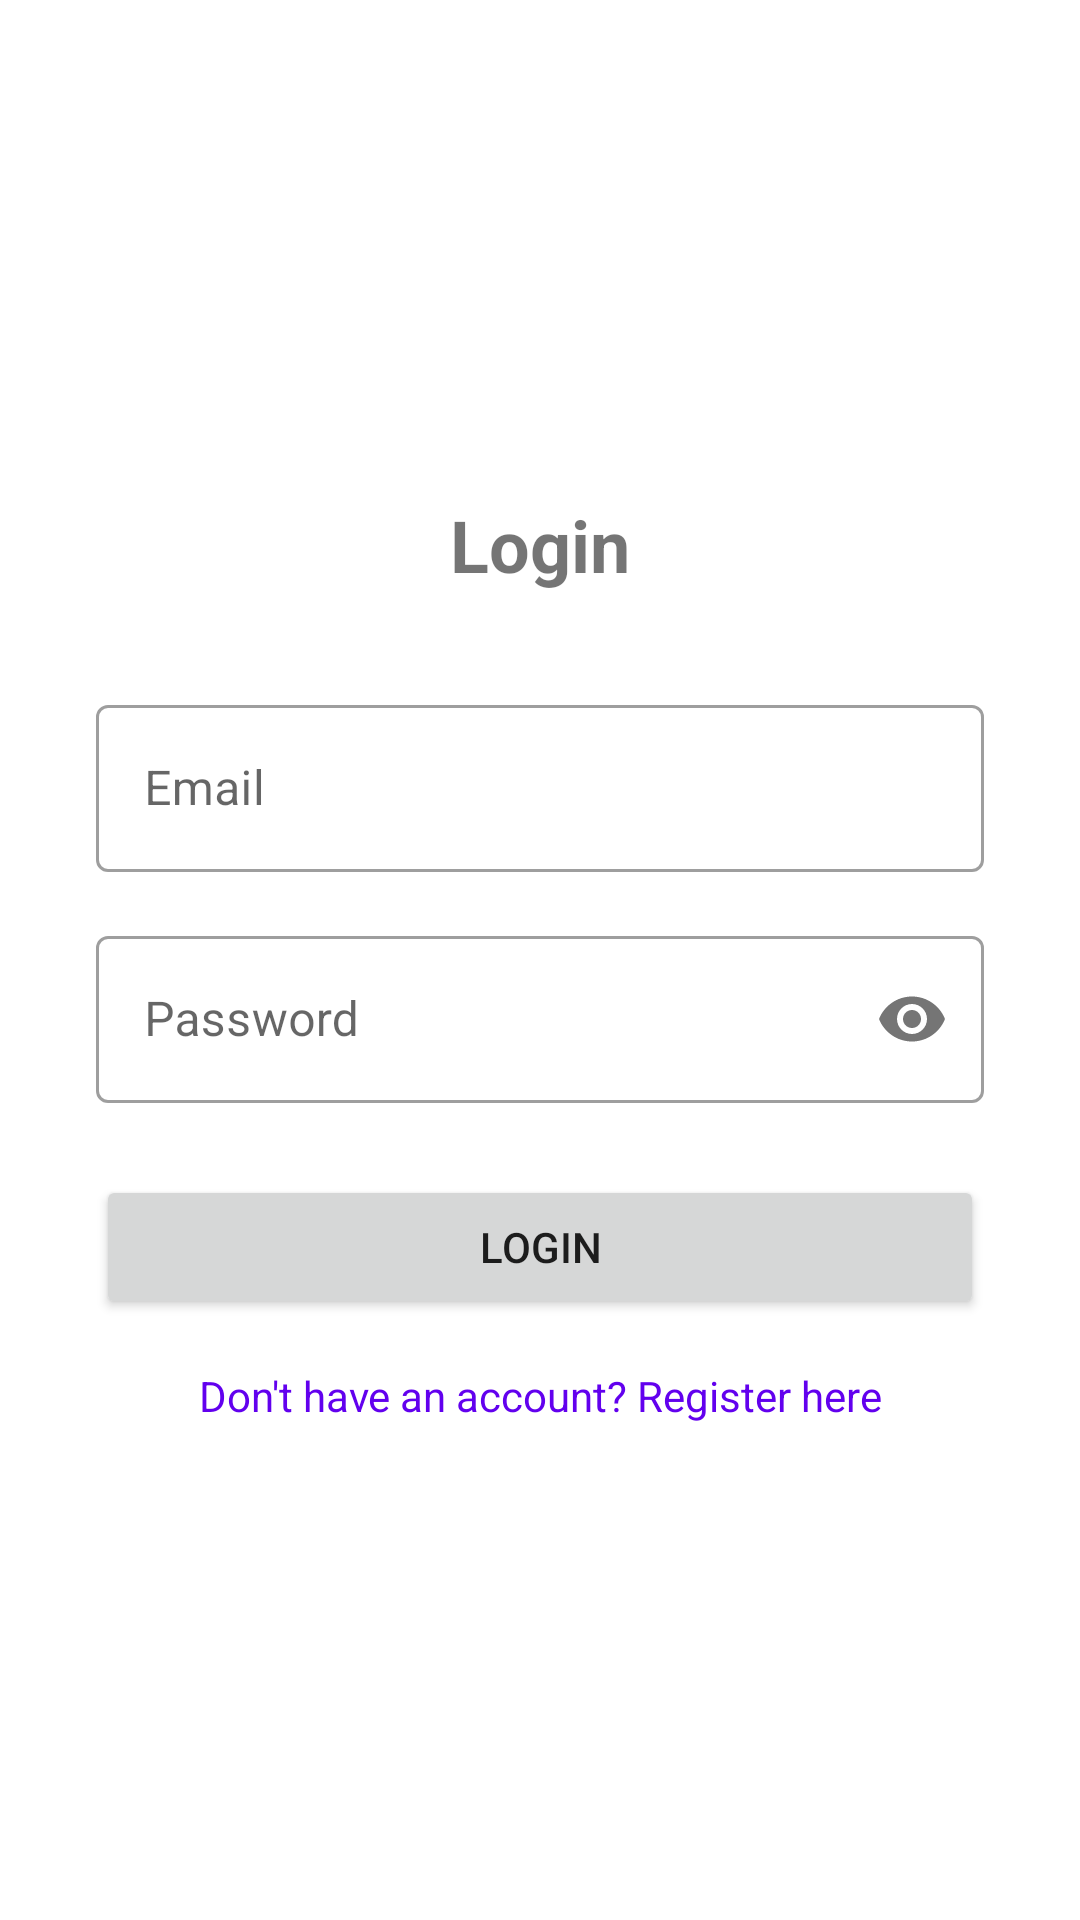

Reconstruct the res/layout file that produces this screen, plus the resources it refers to.
<!-- AndroidManifest.xml: application theme Theme.Mobile -->
<!-- res/layout/fragment_login.xml -->
<?xml version="1.0" encoding="utf-8"?>
<androidx.constraintlayout.widget.ConstraintLayout xmlns:android="http://schemas.android.com/apk/res/android"
    xmlns:app="http://schemas.android.com/apk/res-auto"
    xmlns:tools="http://schemas.android.com/tools"
    android:id="@+id/container"
    android:layout_width="match_parent"
    android:layout_height="match_parent"
    android:padding="16dp"
    tools:context=".ui.auth.login.LoginFragment">

    <androidx.constraintlayout.widget.ConstraintLayout
        android:id="@+id/inner_container"
        android:layout_width="0dp"
        android:layout_height="wrap_content"
        android:padding="16dp"
        app:layout_constraintBottom_toBottomOf="parent"
        app:layout_constraintEnd_toEndOf="parent"
        app:layout_constraintStart_toStartOf="parent"
        app:layout_constraintTop_toTopOf="parent"
        tools:context=".ui.auth.login.LoginFragment">

        <TextView
            android:id="@+id/titleTextView"
            android:layout_width="wrap_content"
            android:layout_height="wrap_content"
            android:text="@string/login"
            android:textSize="24sp"
            android:textStyle="bold"
            app:layout_constraintEnd_toEndOf="parent"
            app:layout_constraintStart_toStartOf="parent"
            app:layout_constraintTop_toTopOf="parent" />

        <com.google.android.material.textfield.TextInputLayout
            android:id="@+id/emailInputLayout"
            android:layout_width="0dp"
            android:layout_height="wrap_content"
            android:layout_marginTop="32dp"
            style="@style/Widget.MaterialComponents.TextInputLayout.OutlinedBox"
            app:layout_constraintEnd_toEndOf="parent"
            app:layout_constraintStart_toStartOf="parent"
            app:layout_constraintTop_toBottomOf="@+id/titleTextView">

            <com.google.android.material.textfield.TextInputEditText
                android:id="@+id/emailEditText"
                android:layout_width="match_parent"
                android:layout_height="wrap_content"
                android:hint="@string/prompt_email"
                android:inputType="textEmailAddress" />
        </com.google.android.material.textfield.TextInputLayout>

        <com.google.android.material.textfield.TextInputLayout
            android:id="@+id/passwordInputLayout"
            android:layout_width="0dp"
            android:layout_height="wrap_content"
            android:layout_marginTop="16dp"
            style="@style/Widget.MaterialComponents.TextInputLayout.OutlinedBox"
            app:layout_constraintEnd_toEndOf="parent"
            app:layout_constraintStart_toStartOf="parent"
            app:layout_constraintTop_toBottomOf="@+id/emailInputLayout"
            app:passwordToggleEnabled="true">

            <com.google.android.material.textfield.TextInputEditText
                android:id="@+id/passwordEditText"
                android:layout_width="match_parent"
                android:layout_height="wrap_content"
                android:hint="@string/prompt_password"
                android:inputType="textPassword" />
        </com.google.android.material.textfield.TextInputLayout>

        <Button
            android:id="@+id/loginButton"
            android:layout_width="0dp"
            android:layout_height="wrap_content"
            android:layout_marginTop="24dp"
            android:text="@string/login"
            app:layout_constraintEnd_toEndOf="parent"
            app:layout_constraintStart_toStartOf="parent"
            app:layout_constraintTop_toBottomOf="@+id/passwordInputLayout" />

        <ProgressBar
            android:id="@+id/loadingProgressBar"
            android:layout_width="wrap_content"
            android:layout_height="wrap_content"
            android:visibility="gone"
            app:layout_constraintBottom_toBottomOf="parent"
            app:layout_constraintEnd_toEndOf="parent"
            app:layout_constraintStart_toStartOf="parent"
            app:layout_constraintTop_toTopOf="parent" />

        <TextView
            android:id="@+id/errorTextView"
            android:layout_width="0dp"
            android:layout_height="wrap_content"
            android:layout_marginTop="16dp"
            android:textColor="@android:color/holo_red_dark"
            android:visibility="gone"
            app:layout_constraintEnd_toEndOf="parent"
            app:layout_constraintStart_toStartOf="parent"
            app:layout_constraintTop_toBottomOf="@+id/loginButton" />

        <TextView
            android:id="@+id/registerTextView"
            android:layout_width="wrap_content"
            android:layout_height="wrap_content"
            android:layout_marginTop="16dp"
            android:text="@string/don_t_have_an_account_register_here"
            android:textColor="@color/purple_500"
            app:layout_constraintEnd_toEndOf="parent"
            app:layout_constraintStart_toStartOf="parent"
            app:layout_constraintTop_toBottomOf="@+id/errorTextView" />

    </androidx.constraintlayout.widget.ConstraintLayout>

</androidx.constraintlayout.widget.ConstraintLayout>
<!-- resources referenced by this layout -->
<resources>
  <color name="purple_500">#FF6200EE</color>
  <string name="don_t_have_an_account_register_here">Don\'t have an account? Register here</string>
  <string name="login">Login</string>
  <string name="prompt_email">Email</string>
  <string name="prompt_password">Password</string>
  <style name="Theme.Mobile" parent="Theme.MaterialComponents.DayNight.NoActionBar">
          
          <item name="colorPrimary">@color/purple_500</item>
          <item name="colorPrimaryVariant">@color/purple_700</item>
          <item name="colorOnPrimary">@color/white</item>
          
          <item name="colorSecondary">@color/teal_200</item>
          <item name="colorSecondaryVariant">@color/teal_700</item>
          <item name="colorOnSecondary">@color/black</item>
          
          <item name="android:statusBarColor">?attr/colorPrimaryVariant</item>
          
      </style>
  <color name="purple_700">#FF3700B3</color>
  <color name="white">#FFFFFFFF</color>
  <color name="teal_200">#FF03DAC5</color>
  <color name="teal_700">#FF018786</color>
  <color name="black">#FF000000</color>
</resources>
